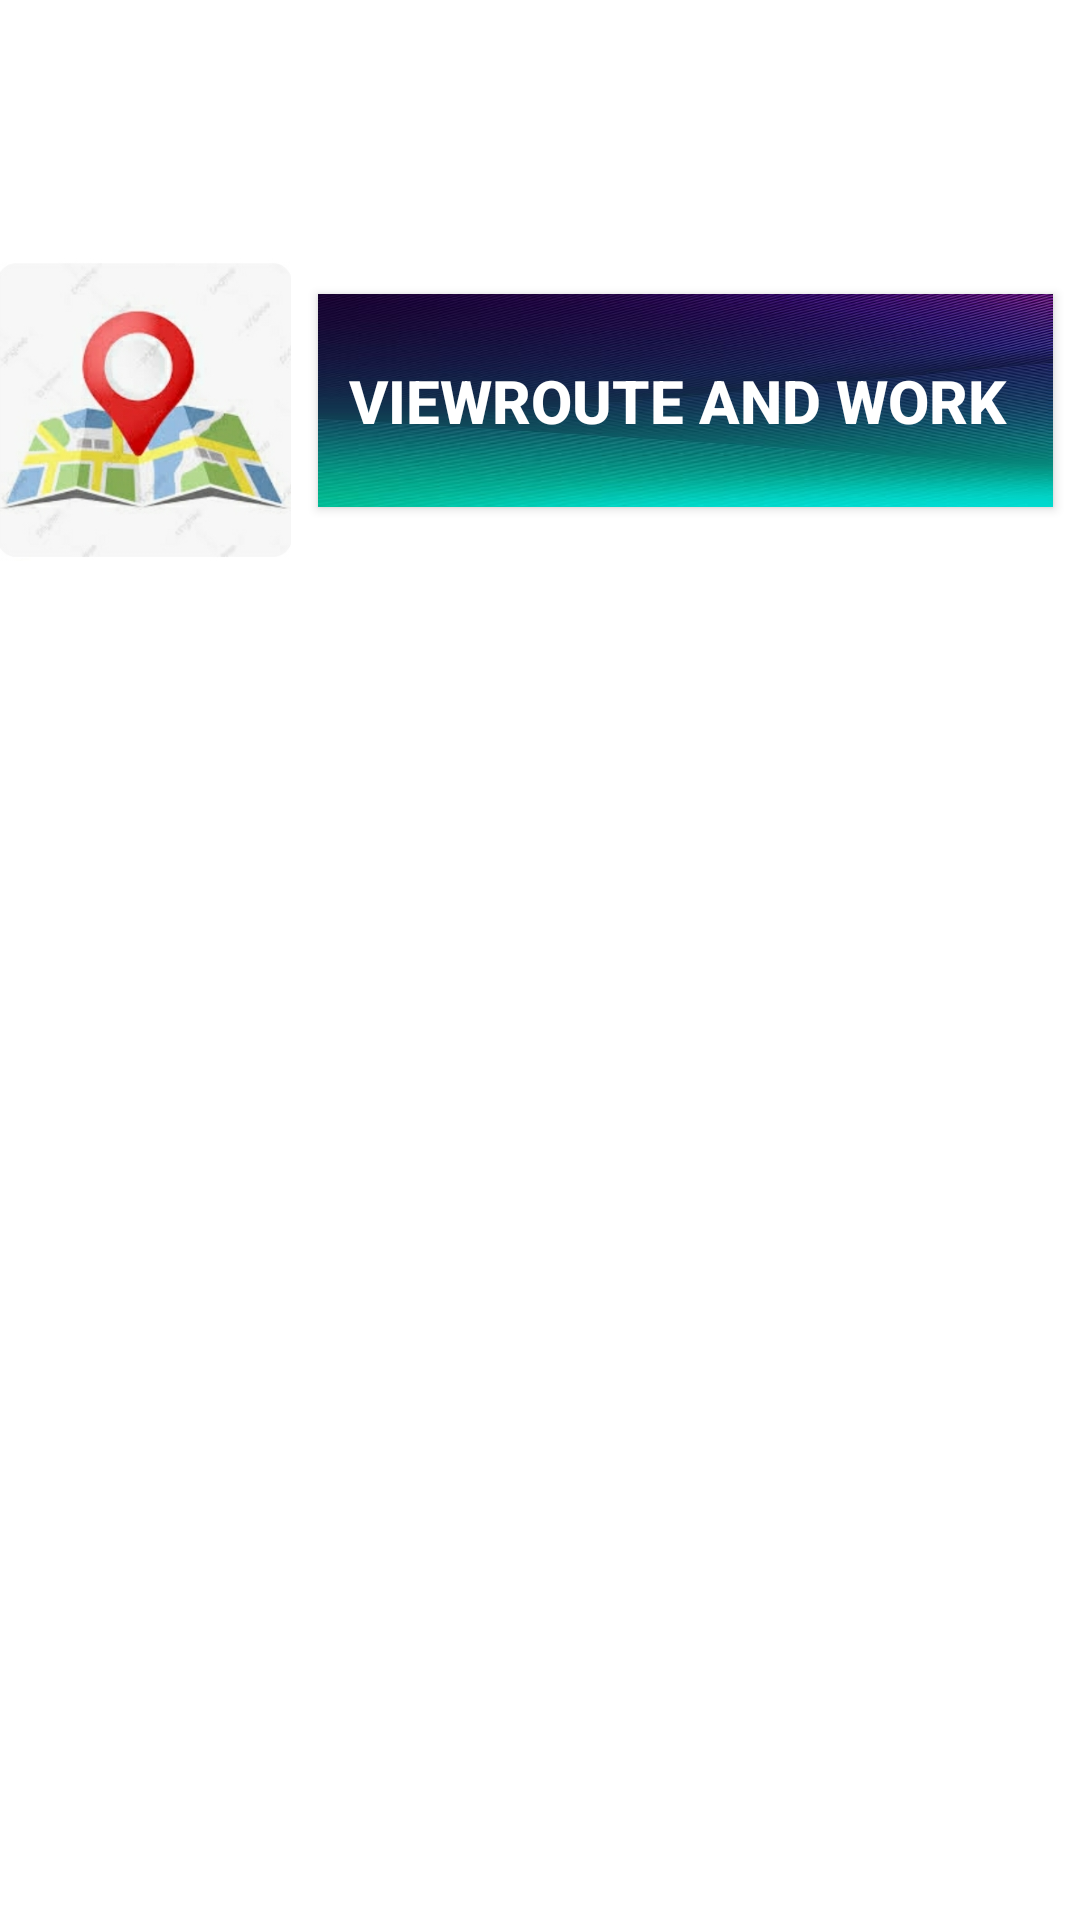

Layout XML and referenced resources for this Android screen:
<!-- AndroidManifest.xml: application theme Theme.Sproject -->
<!-- res/layout/activity_driverdash.xml -->
<?xml version="1.0" encoding="utf-8"?>
<RelativeLayout xmlns:android="http://schemas.android.com/apk/res/android"
    xmlns:app="http://schemas.android.com/apk/res-auto"
    xmlns:tools="http://schemas.android.com/tools"
    android:layout_width="match_parent"
    android:layout_height="match_parent"
    tools:context=".driverdash">
    <Button
        android:id="@+id/button10"
        android:layout_width="245dp"
        android:layout_height="71dp"
        android:layout_alignParentEnd="true"
        android:layout_alignParentBottom="true"
        android:layout_marginEnd="9dp"
        android:layout_marginBottom="471dp"
        android:background="@drawable/backgroundimg"
        android:text="ViewRoute and Work "
        android:textColor="@color/white"
        android:textSize="20sp"
        android:textStyle="bold"
        app:backgroundTint="@null"
        tools:ignore="HardcodedText,TextSizeCheck"
        tools:layout_editor_absoluteX="141dp"
        tools:layout_editor_absoluteY="182dp" />

    <ImageView
        android:id="@+id/imageView10"
        android:layout_width="141dp"
        android:layout_height="117dp"
        android:layout_alignParentEnd="true"
        android:layout_alignParentBottom="true"
        android:layout_marginEnd="263dp"
        android:layout_marginBottom="446dp"
        app:srcCompat="@drawable/route"
        tools:ignore="ContentDescription,ImageContrastCheck" />


</RelativeLayout>
<!-- resources referenced by this layout -->
<resources>
  <!-- drawable backgroundimg: jpg bitmap (drawable, 21724 bytes) -->
  <!-- drawable route: jpg bitmap (drawable, 47694 bytes) -->
  <style name="Theme.Sproject" parent="Theme.MaterialComponents.DayNight.NoActionBar">
          
          <item name="colorPrimary">@color/purple_500</item>
          <item name="colorPrimaryVariant">@color/purple_700</item>
          <item name="colorOnPrimary">@color/white</item>
          
          <item name="colorSecondary">@color/teal_200</item>
          <item name="colorSecondaryVariant">@color/teal_700</item>
          <item name="colorOnSecondary">@color/black</item>
          
          <item name="android:statusBarColor">?attr/colorPrimaryVariant</item>
          
      </style>
  <!-- not gathered from this repository: default colours our renderer supplied (Android Studio template values) -->
  <color name="purple_500">#FF6200EE</color>
  <color name="purple_700">#FF3700B3</color>
  <color name="teal_200">#FF03DAC5</color>
  <color name="teal_700">#FF018786</color>
  <color name="black">#FF000000</color>
  <color name="white">#FFFFFFFF</color>
</resources>
